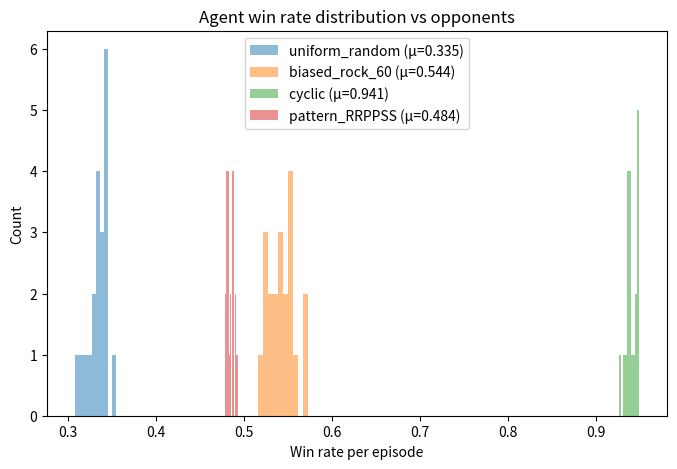
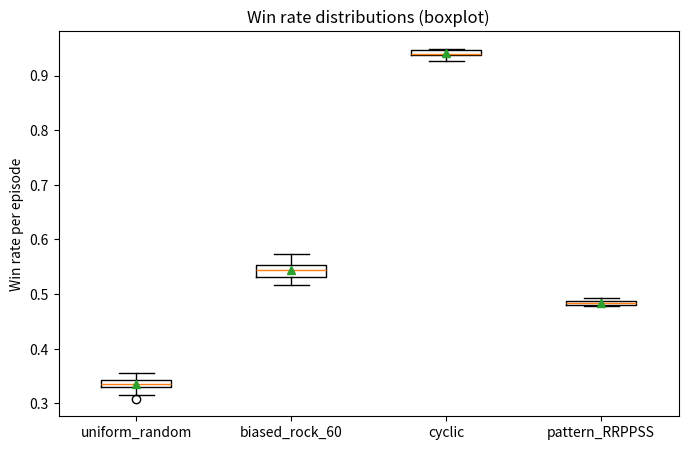

Recreate these plots in Python, in order.
import numpy as np
import random
from collections import defaultdict
import matplotlib.pyplot as plt
from scipy import stats
import os

# --- Constants ---
ACTIONS = ["R", "P", "S"]
NUM_ACTIONS = 3


# --- Utility functions ---
def outcome(a, b):
    """Return reward for a vs b: +1 win, 0 tie, -1 loss"""
    return 0 if a == b else (1 if (a - b) % 3 == 1 else -1)


# --- Opponents ---
class RandomOpponent:
    def __init__(self, probs=None):
        self.probs = np.array(probs) / np.sum(probs) if probs is not None else np.ones(3) / 3

    def act(self, history):
        return np.random.choice(3, p=self.probs)


class CyclicOpponent:
    def __init__(self, start=0):
        self.next_action = start

    def act(self, history):
        a = self.next_action
        self.next_action = (self.next_action + 1) % 3
        return a


class DeterministicPatternOpponent:
    def __init__(self, pattern):
        self.pattern = list(pattern)
        self.i = 0

    def act(self, history):
        a = self.pattern[self.i % len(self.pattern)]
        self.i += 1
        return a


# --- Q-Learning Agent ---
class QLearningAgent:
    def __init__(self, alpha=0.1, gamma=0.0, epsilon=0.2, epsilon_decay=0.9995, min_epsilon=0.01):
        self.alpha = alpha
        self.gamma = gamma
        self.epsilon = epsilon
        self.epsilon_decay = epsilon_decay
        self.min_epsilon = min_epsilon
        self.Q = defaultdict(lambda: np.zeros(NUM_ACTIONS))
        self.last_state = None
        self.last_action = None

    def state_from_history(self, history):
        return -1 if not history else history[-1][1]

    def act(self, history):
        s = self.state_from_history(history)
        if np.random.rand() < self.epsilon:
            a = np.random.randint(NUM_ACTIONS)
        else:
            qvals = self.Q[s]
            a = int(np.argmax(qvals + np.random.rand(NUM_ACTIONS) * 1e-8))  # tie-breaker noise
        self.last_state, self.last_action = s, a
        return a

    def learn(self, reward, new_history):
        new_s = self.state_from_history(new_history)
        old_q = self.Q[self.last_state][self.last_action]
        best_next = np.max(self.Q[new_s]) if self.gamma != 0 else 0
        self.Q[self.last_state][self.last_action] += self.alpha * (reward + self.gamma * best_next - old_q)
        self.epsilon = max(self.min_epsilon, self.epsilon * self.epsilon_decay)


# --- Experiment runner ---
def run_episode(agent, opponent, rounds=1000):
    history, rewards = [], []
    for _ in range(rounds):
        a, o = agent.act(history), opponent.act(history)
        r = outcome(a, o)
        rewards.append(r)
        history.append((a, o))
        agent.learn(r, history)
    return rewards


def evaluate(agent_factory, opponent_factory, episodes=30, rounds=1000, seed=None):
    if seed is not None:
        np.random.seed(seed)
        random.seed(seed)
    win_rates = []
    for _ in range(episodes):
        agent = agent_factory()
        opponent = opponent_factory()
        rewards = run_episode(agent, opponent, rounds)
        win_rates.append(np.mean(np.array(rewards) == 1))
    return np.array(win_rates)


def run_experiment(agent_factory, opponents, episodes=20, rounds=2000, seed=42):
    results = {}
    for name, opp_factory in opponents.items():
        print(f"Running vs {name}")
        win_rates = evaluate(agent_factory, opp_factory, episodes, rounds, seed)
        mean, std = win_rates.mean(), win_rates.std(ddof=1)
        results[name] = {
            "win_rates": win_rates,
            "mean": mean,
            "std": std
        }
        print(f"  mean win rate: {mean:.3f}, std: {std:.3f}")
    return results


# --- Visualization ---
def save_visualizations(results, output_dir="figures"):
    os.makedirs(output_dir, exist_ok=True)

    # Histogram of win rates
    plt.figure(figsize=(8, 5))
    for name, res in results.items():
        plt.hist(res["win_rates"], bins=10, alpha=0.5, label=f"{name} (μ={res['mean']:.3f})")
    plt.xlabel("Win rate per episode")
    plt.ylabel("Count")
    plt.title("Agent win rate distribution vs opponents")
    plt.legend()
    hist_path = os.path.join(output_dir, "winrate_histogram.png")
    plt.savefig(hist_path)
    plt.close()
    print(f"Saved histogram to {hist_path}")

    # Boxplot for qualitative visualization
    plt.figure(figsize=(8, 5))
    plt.boxplot(
        [res["win_rates"] for res in results.values()],
        tick_labels=list(results.keys()),
        showmeans=True
    )
    plt.ylabel("Win rate per episode")
    plt.title("Win rate distributions (boxplot)")
    box_path = os.path.join(output_dir, "winrate_boxplot.png")
    plt.savefig(box_path)
    plt.close()
    print(f"Saved boxplot to {box_path}")


# --- Main ---
if __name__ == "__main__":
    np.random.seed(42)
    random.seed(42)

    agent_factory = lambda: QLearningAgent(alpha=0.1, gamma=0.0, epsilon=0.2, epsilon_decay=0.999, min_epsilon=0.01)

    opponents = {
        "uniform_random": lambda: RandomOpponent(),
        "biased_rock_60": lambda: RandomOpponent([0.6, 0.2, 0.2]),
        "cyclic": lambda: CyclicOpponent(),
        "pattern_RRPPSS": lambda: DeterministicPatternOpponent([0, 0, 1, 1, 2, 2])
    }

    results = run_experiment(agent_factory, opponents)

    # Save visualizations for LaTeX report
    save_visualizations(results)

    # Paired t-tests vs baseline
    baseline_wr = results["uniform_random"]["win_rates"]
    for name, res in results.items():
        if name == "uniform_random":
            continue
        tstat, pval = stats.ttest_rel(res["win_rates"], baseline_wr)
        print(f"Paired t-test {name} vs uniform_random: t={tstat:.3f}, p={pval:.4f}")
